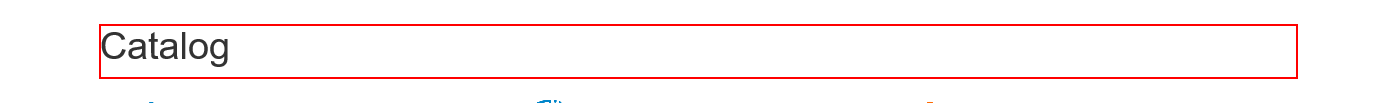
Task: This workflow gets the current time in Bucharest and displays it in the output panel
Workflow: Sequence - Extracting data from ACME

Step 1: find the heading

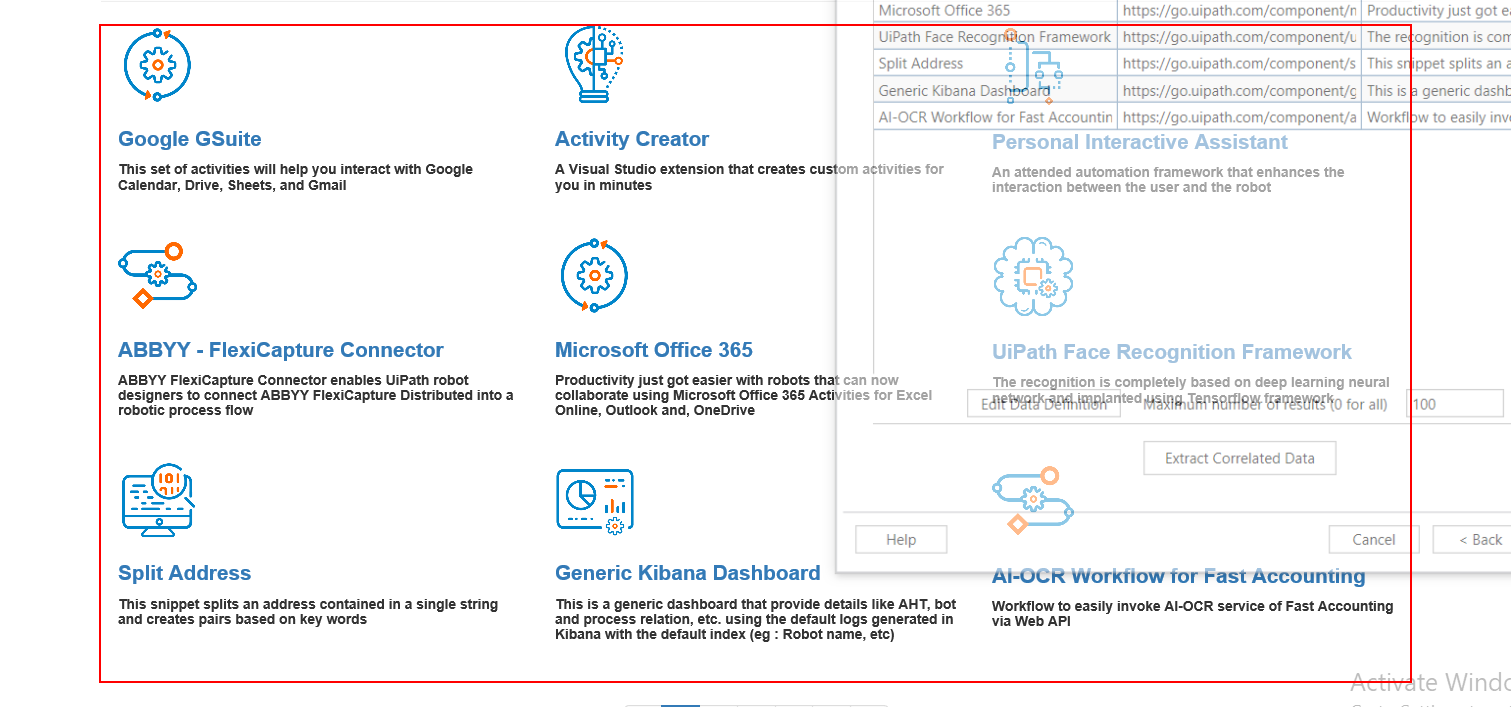
Step 2 [then]: get-text from the element 'catalog-body'